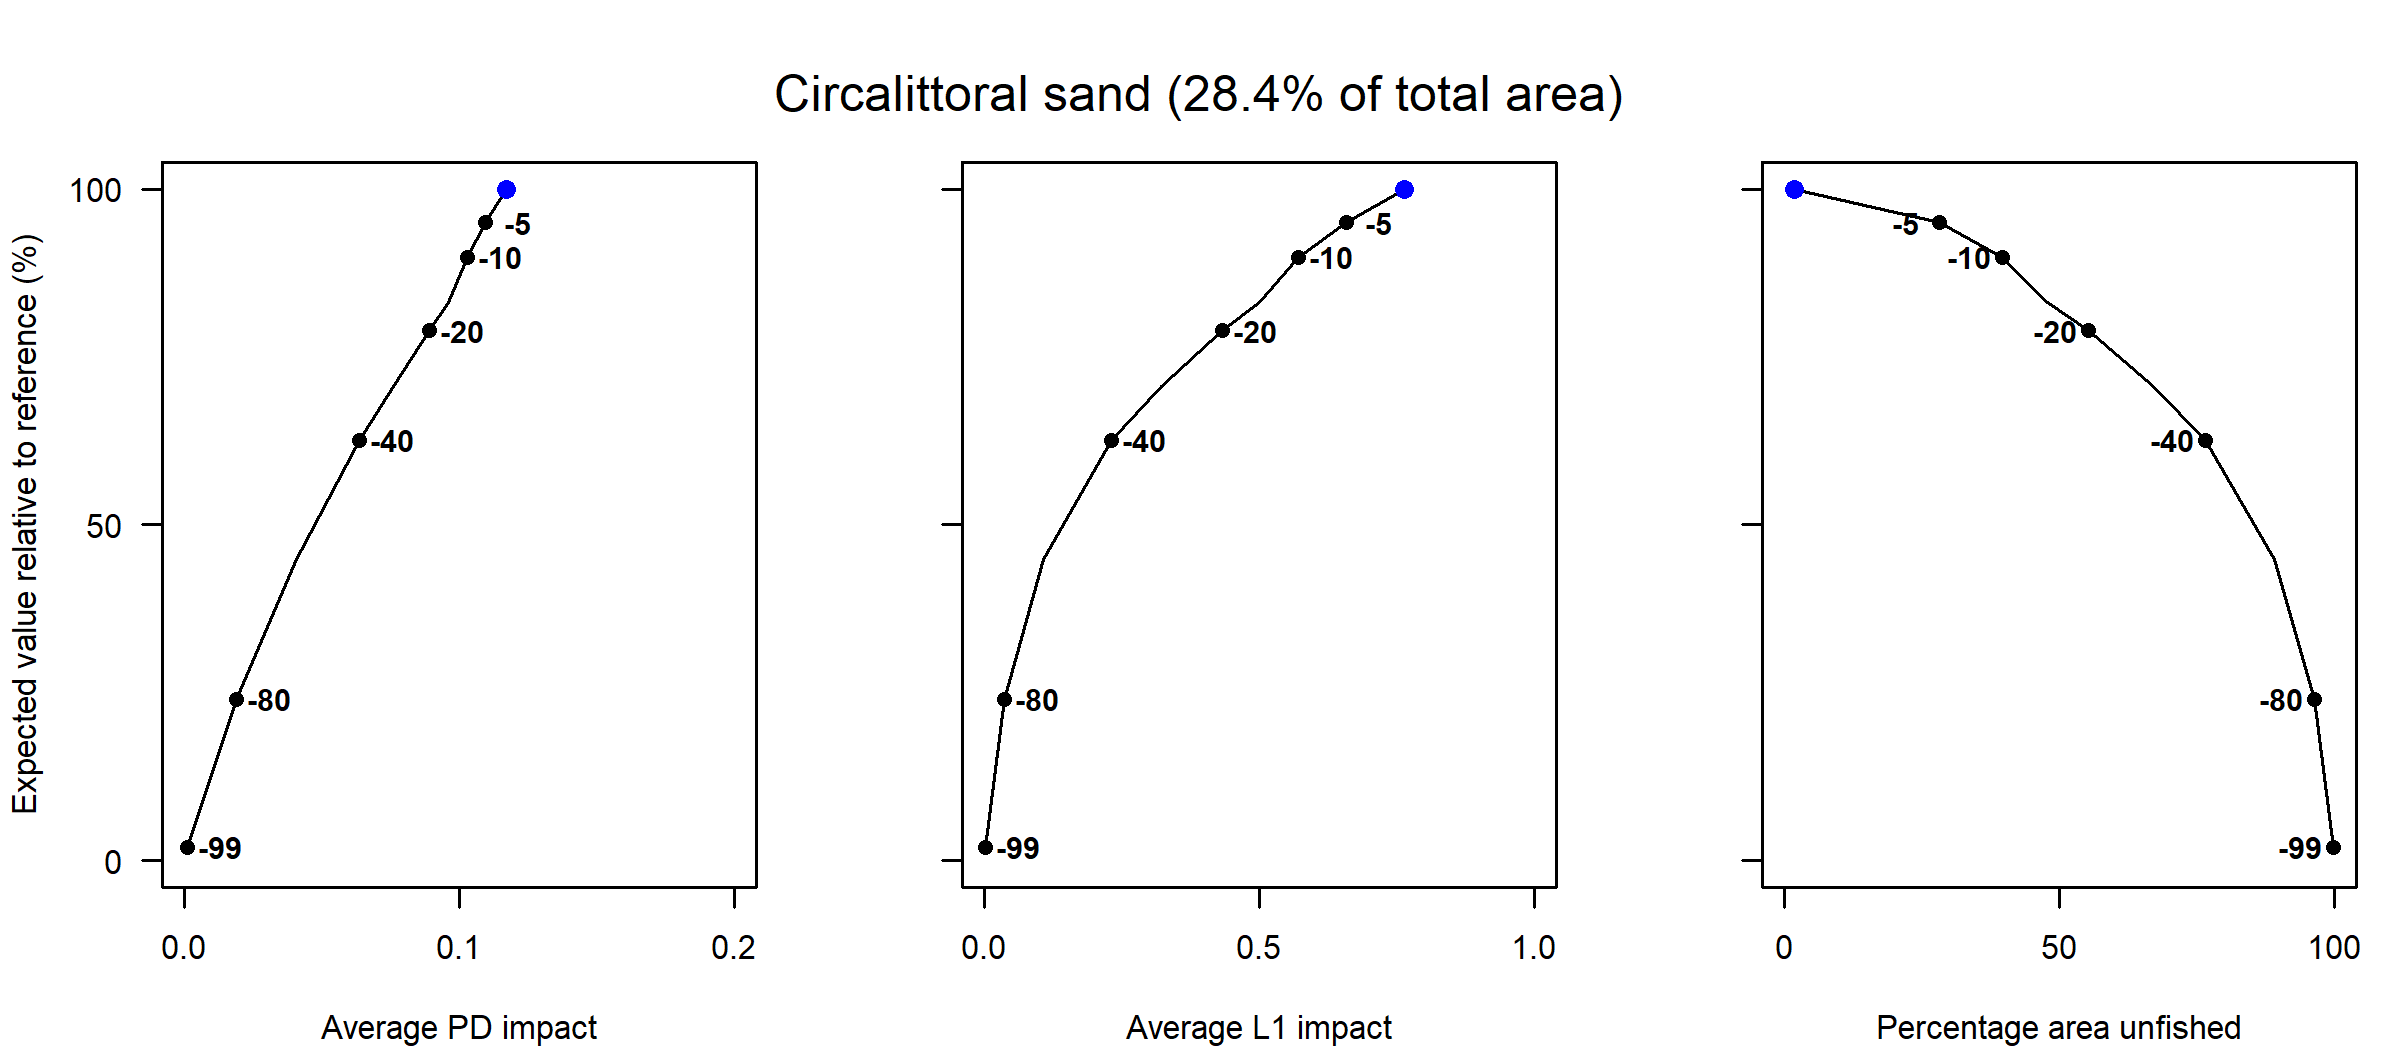

Values plotted in this chart, from the file beside it:
Effort reduction as a percentage, Average PD impact, Average L1 impact, Percentage area unfished, Percentage of total value, Percentage of total weight
0, 0.12, 0.76, 1.78, 100, 100
5, 0.11, 0.66, 28.28, 94.98, 96.65
10, 0.1, 0.57, 39.57, 89.86, 93.27
15, 0.1, 0.5, 47.8, 83.19, 89.32
20, 0.09, 0.43, 55.25, 78.95, 86.67
30, 0.08, 0.32, 67.12, 70.69, 80.91
40, 0.06, 0.23, 76.53, 62.6, 75.67
60, 0.04, 0.11, 89.15, 44.84, 62.1
80, 0.02, 0.04, 96.33, 24.04, 13.05
99, 0, 0, 99.9, 2.02, 0.47
